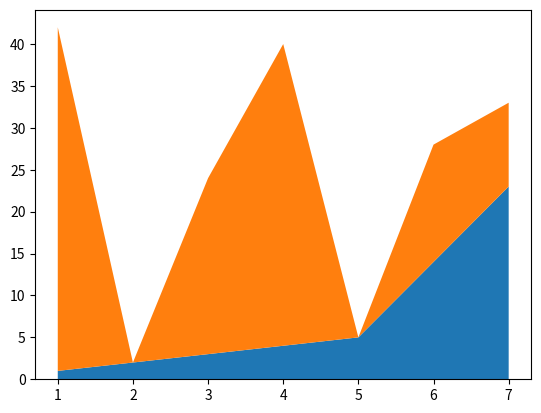

The matplotlib source for this figure:
# -*- coding: utf-8 -*-
"""
Created on Thu Nov 19 19:23:43 2020

[redacted]
"""

import matplotlib.pyplot as plt
a = []
eating = [1,2,3,4,5,14,23]
working = [41,0,21,36,0,14,10]

days =[1,2,3,4,5,6,7]

a.append(eating)
a.append(working)

plt.stackplot(days,a)

plt.show()